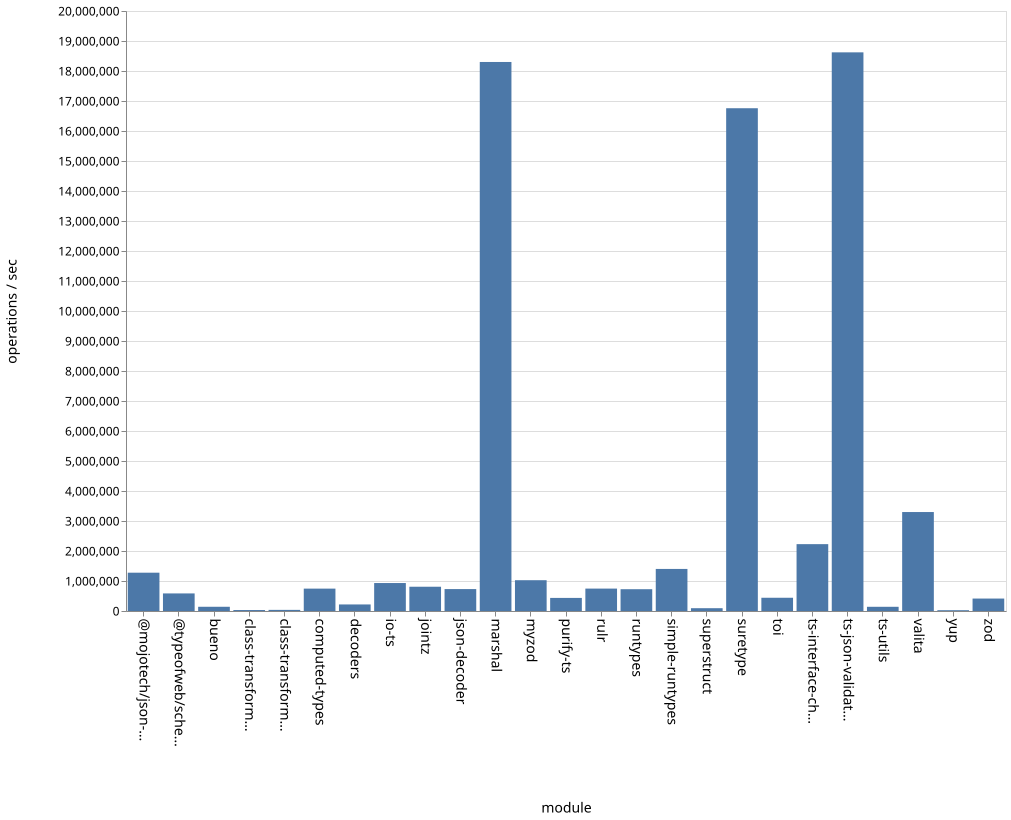

Data behind this chart, as committed beside it:
name, ops
bueno, 140826
class-transformer-validator-async, 32092
class-transformer-validator-sync, 37367
computed-types, 745896
decoders, 218470
io-ts, 932100
jointz, 808907
json-decoder, 730748
marshal, 18300633
@mojotech/json-type-validation, 1276986
myzod, 1026572
purify-ts, 436304
rulr, 746829
runtypes, 726421
simple-runtypes, 1402162
superstruct, 93323
suretype, 16759008
toi, 441560
ts-interface-checker, 2228564
ts-json-validator, 18621668
ts-utils, 140066
@typeofweb/schema, 585927
valita, 3298880
yup, 26457
zod, 414824
